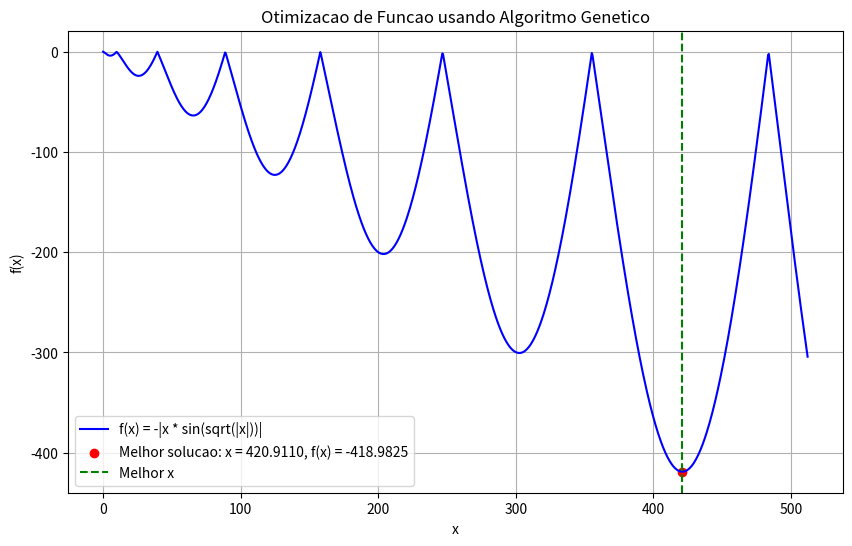

Write Python code to recreate this figure.
# Trabalho 7

import numpy as np
import matplotlib.pyplot as plt
import random

def funcao_objetivo(x):
    return -abs(x * np.sin(np.sqrt(abs(x))))

# Configurações do algoritmo genético
TAMANHO_POPULACAO = 50  # Quantidade de indivíduos na população
GERACOES = 100  # Número de gerações
TAXA_MUTACAO = 0.1  # Probabilidade de mutação
TAXA_CROSSOVER = 0.8  # Probabilidade de crossover
INTERVALO = (0, 512)  # Intervalo de busca da solução
BITS = 10  # Número de bits para representar cada cromossomo

# Função para inicializar a população
def inicializar_populacao(tamanho):
    return [np.random.randint(0, 2**BITS) for _ in range(tamanho)]

# Converter cromossomo binário para valor decimal
def decodificar(cromossomo):
    return INTERVALO[0] + (INTERVALO[1] - INTERVALO[0]) * (cromossomo / (2**BITS - 1))

# Função para selecionar indivíduos (seleção por torneio)
def selecao_torneio(populacao, aptidao, tamanho_torneio=3):
    selecionados = random.sample(range(len(populacao)), tamanho_torneio)
    melhor = selecionados[np.argmin([aptidao[i] for i in selecionados])]
    return populacao[melhor]

# Função de crossover (método de ponto de corte)
def crossover(pai1, pai2):
    if random.random() < TAXA_CROSSOVER:
        ponto = random.randint(1, BITS - 1)
        mascara = (1 << ponto) - 1
        filho = (pai1 & mascara) | (pai2 & ~mascara)
        return filho
    return pai1

# Função de mutação (aplicada apenas aos filhos)
def mutacao(cromossomo):
    if random.random() < TAXA_MUTACAO:
        bit = random.randint(0, BITS - 1)
        cromossomo ^= (1 << bit)  # Inverter o bit selecionado
    return cromossomo

# Implementação do algoritmo genético
def algoritmo_genetico():
    # Inicializar a população
    populacao = inicializar_populacao(TAMANHO_POPULACAO)
    
    for geracao in range(GERACOES):
        # Avaliar a aptidão de cada indivíduo
        aptidao = np.array([funcao_objetivo(decodificar(cromossomo)) for cromossomo in populacao])
        
        # Criar nova população
        nova_populacao = []

        for _ in range(TAMANHO_POPULACAO // 2):
            # Seleção
            pai1 = selecao_torneio(populacao, aptidao)
            pai2 = selecao_torneio(populacao, aptidao)

            # Crossover
            filho1 = crossover(pai1, pai2)
            filho2 = crossover(pai2, pai1)

            # Mutação
            filho1 = mutacao(filho1)
            filho2 = mutacao(filho2)

            nova_populacao.extend([filho1, filho2])

        populacao = nova_populacao

        # Melhor solução da geração atual
        aptidao = np.array([funcao_objetivo(decodificar(cromossomo)) for cromossomo in populacao])
        melhor_indice = np.argmin(aptidao)
        melhor_solucao = decodificar(populacao[melhor_indice])
        melhor_aptidao = aptidao[melhor_indice]

        print(f"Geracao {geracao + 1}: Melhor x = {melhor_solucao:.4f}, f(x) = {melhor_aptidao:.4f}")

    # Retornar a melhor solução encontrada
    melhor_indice = np.argmin(aptidao)
    return decodificar(populacao[melhor_indice]), aptidao[melhor_indice]

# Executar o algoritmo genético
melhor_x, melhor_fx = algoritmo_genetico()
print(f"\nMelhor solucao: x = {melhor_x:.4f}, f(x) = {melhor_fx:.4f}")

# Gerar pontos para plotar a função
x_valores = np.linspace(INTERVALO[0], INTERVALO[1], 1000)
y_valores = [funcao_objetivo(x) for x in x_valores]

# Plotar a função e o ponto encontrado
plt.figure(figsize=(10, 6))
plt.plot(x_valores, y_valores, label="f(x) = -|x * sin(sqrt(|x|))|", color="blue")
plt.scatter(melhor_x, melhor_fx, color="red", label=f"Melhor solucao: x = {melhor_x:.4f}, f(x) = {melhor_fx:.4f}")
plt.title("Otimizacao de Funcao usando Algoritmo Genetico")
plt.xlabel("x")
plt.ylabel("f(x)")
plt.axvline(melhor_x, color="green", linestyle="--", label="Melhor x")
plt.legend()
plt.grid(True)
plt.show()
